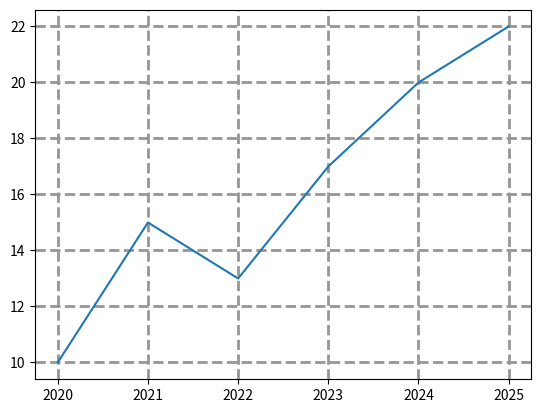

Python code for this plot:
import matplotlib.pyplot as plt
import numpy as np

x = np.array([2020, 2021, 2022, 2023, 2024, 2025])
y = np.array([10, 15, 13, 17, 20, 22])

plt.grid(axis='both',
         color='#969698',
         linestyle='dashed',
         linewidth=2)

plt.plot(x, y)
plt.show()
